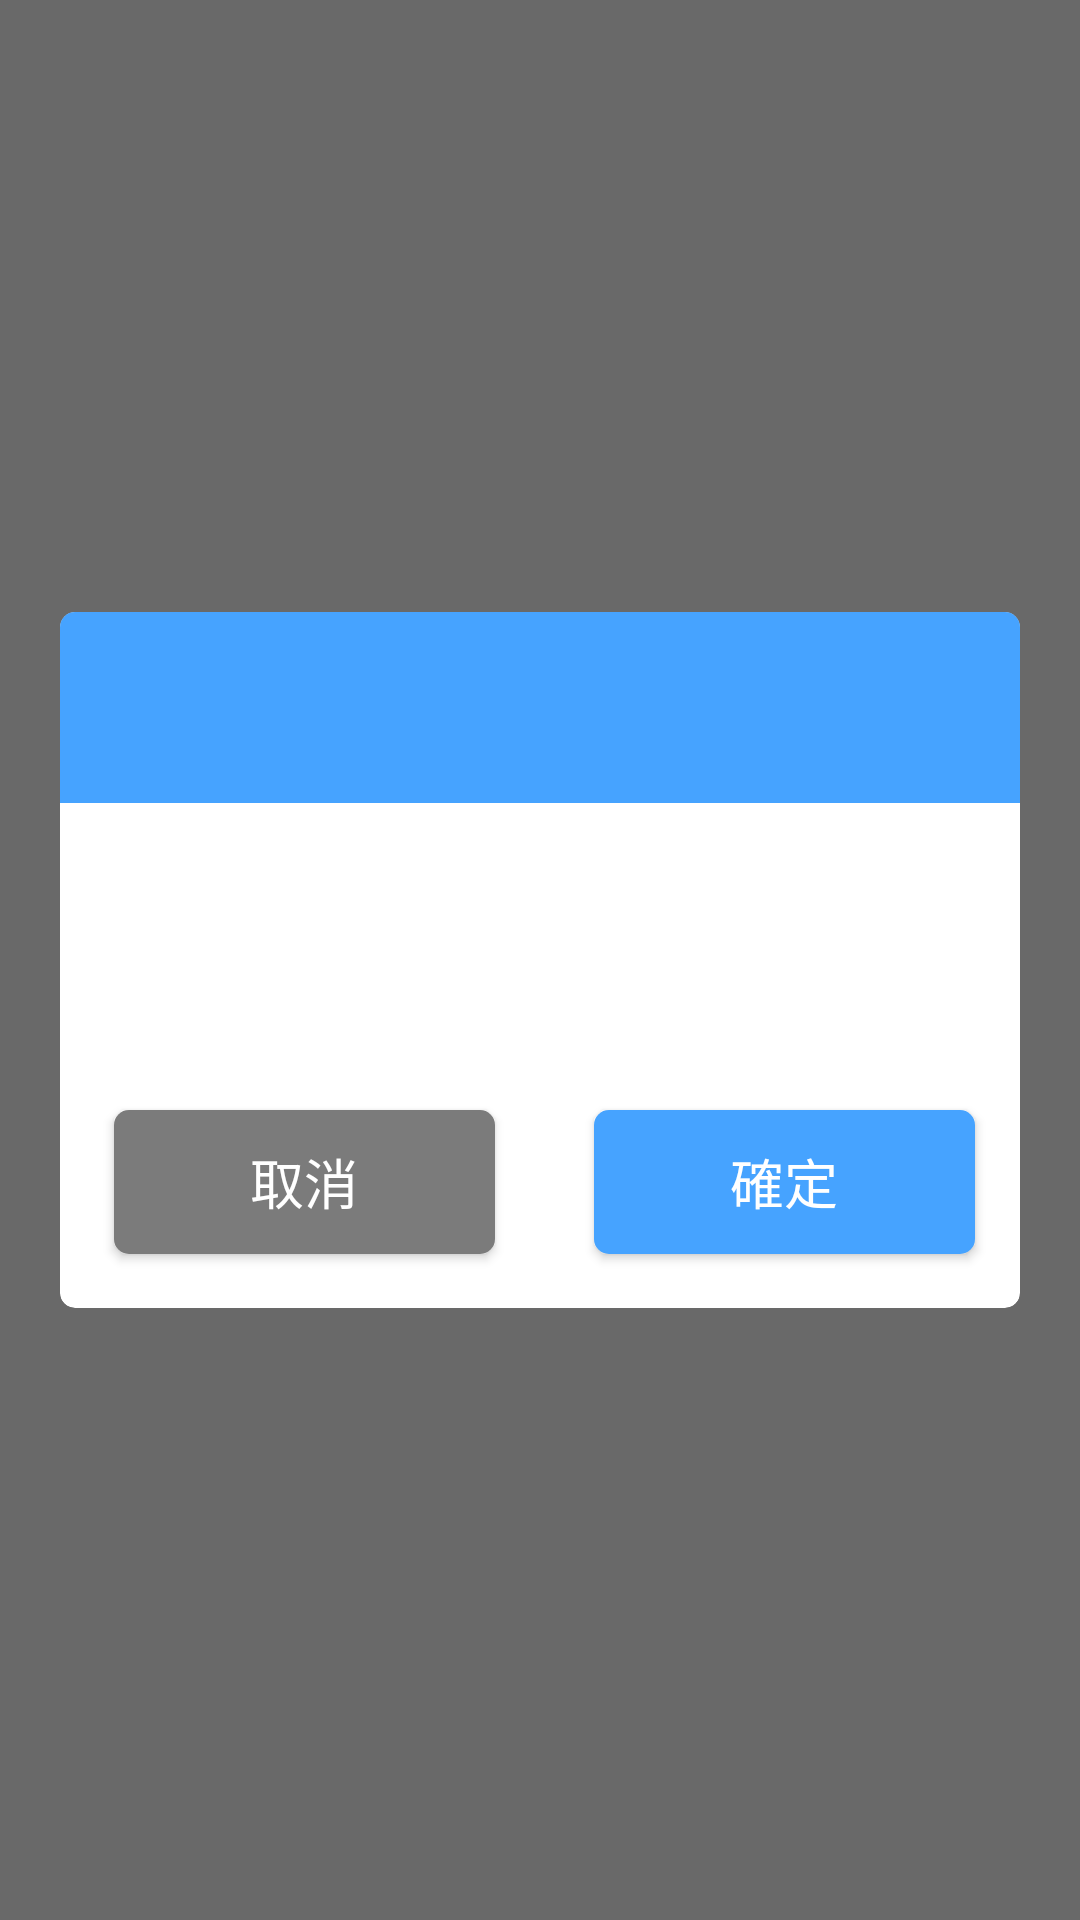

Here is an Android app screen rendered from its layout file. Give the layout XML and the strings, colors and styles it references.
<!-- AndroidManifest.xml: application theme Theme.Ubike -->
<!-- res/layout/dialog_exception.xml -->
<?xml version="1.0" encoding="utf-8"?>
<layout xmlns:android="http://schemas.android.com/apk/res/android"
    xmlns:app="http://schemas.android.com/apk/res-auto"
    xmlns:tools="http://schemas.android.com/tools">

    <data>

        <variable
            name="isFavorite"
            type="Boolean" />

    </data>

    <androidx.constraintlayout.widget.ConstraintLayout
        android:layout_width="match_parent"
        android:layout_height="match_parent"
        android:background="#96000000">

        <androidx.cardview.widget.CardView
            android:id="@+id/card_station"
            android:layout_width="match_parent"
            android:layout_height="wrap_content"
            android:layout_marginHorizontal="20dp"
            android:background="@android:color/transparent"
            android:clickable="true"
            android:focusable="true"
            app:cardBackgroundColor="@color/white"
            app:cardCornerRadius="5dp"
            app:cardElevation="0dp"
            app:layout_constraintBottom_toBottomOf="parent"
            app:layout_constraintEnd_toEndOf="parent"
            app:layout_constraintStart_toStartOf="parent"
            app:layout_constraintTop_toTopOf="parent">

            <androidx.constraintlayout.widget.ConstraintLayout
                android:layout_width="match_parent"
                android:layout_height="match_parent">

                <androidx.appcompat.widget.AppCompatTextView
                    android:id="@+id/tv_title"
                    android:layout_width="match_parent"
                    android:layout_height="wrap_content"
                    android:background="#46A3FF"
                    android:gravity="center"
                    android:padding="15dp"
                    android:textColor="@color/white"
                    android:textSize="25dp"
                    app:layout_constraintTop_toTopOf="parent"
                    tools:ignore="SpUsage"
                    tools:text="標題" />

                <androidx.appcompat.widget.AppCompatTextView
                    android:id="@+id/tv_message"
                    android:layout_width="match_parent"
                    android:layout_height="wrap_content"
                    android:layout_marginVertical="20dp"
                    android:padding="20dp"
                    android:textColor="@color/black"
                    android:textSize="18dp"
                    app:layout_constraintTop_toBottomOf="@id/tv_title"
                    tools:ignore="SpUsage"
                    tools:text="內容內容內容內容內容內容內容內容內容內容內容內容內容內容內容內容內容內容內容內容內容內容" />

                <androidx.appcompat.widget.AppCompatButton
                    android:id="@+id/btn_cancel"
                    android:layout_width="0dp"
                    android:layout_height="wrap_content"
                    android:layout_margin="18dp"
                    android:background="@drawable/gray_bg_radius"
                    android:padding="10dp"
                    android:text="@string/cancel"
                    android:textColor="@color/white"
                    android:textSize="18dp"
                    app:layout_constraintBottom_toBottomOf="parent"
                    app:layout_constraintEnd_toStartOf="@id/btn_submit"
                    app:layout_constraintStart_toStartOf="parent"
                    app:layout_constraintTop_toBottomOf="@id/tv_message"
                    tools:ignore="SpUsage" />

                <androidx.appcompat.widget.AppCompatButton
                    android:id="@+id/btn_submit"
                    android:layout_width="0dp"
                    android:layout_height="wrap_content"
                    android:layout_margin="15dp"
                    android:background="@drawable/blue_bg_radius"
                    android:padding="10dp"
                    android:text="@string/submit"
                    android:textColor="@color/white"
                    android:textSize="18dp"
                    app:layout_constraintBottom_toBottomOf="parent"
                    app:layout_constraintEnd_toEndOf="parent"
                    app:layout_constraintStart_toEndOf="@id/btn_cancel"
                    app:layout_constraintTop_toBottomOf="@id/tv_message"
                    tools:ignore="SpUsage" />

            </androidx.constraintlayout.widget.ConstraintLayout>

        </androidx.cardview.widget.CardView>

    </androidx.constraintlayout.widget.ConstraintLayout>

</layout>
<!-- resources referenced by this layout -->
<resources>
  <color name="black">#FF000000</color>
  <color name="white">#FFFFFFFF</color>
  <!-- drawable blue_bg_radius (drawable) -->
  <shape xmlns:android="http://schemas.android.com/apk/res/android">
  
      <solid android:color="#46A3FF" />
  
      <corners android:radius="5dp" />
  </shape>
  <!-- drawable gray_bg_radius (drawable) -->
  <shape xmlns:android="http://schemas.android.com/apk/res/android">
  
      <solid android:color="#7B7B7B" />
  
      <corners android:radius="5dp" />
  </shape>
  <string name="cancel">取消</string>
  <string name="submit">確定</string>
  <style name="Theme.Ubike" parent="Theme.MaterialComponents.DayNight.DarkActionBar">
          
          <item name="colorPrimary">@color/purple_500</item>
          <item name="colorPrimaryVariant">@color/purple_700</item>
          <item name="colorOnPrimary">@color/white</item>
          
          <item name="colorSecondary">@color/teal_200</item>
          <item name="colorSecondaryVariant">@color/teal_700</item>
          <item name="colorOnSecondary">@color/black</item>
          
          <item name="android:statusBarColor">?attr/colorPrimaryVariant</item>
          
      </style>
  <color name="purple_500">#FF6200EE</color>
  <color name="purple_700">#FF3700B3</color>
  <color name="teal_200">#FF03DAC5</color>
  <color name="teal_700">#FF018786</color>
</resources>
